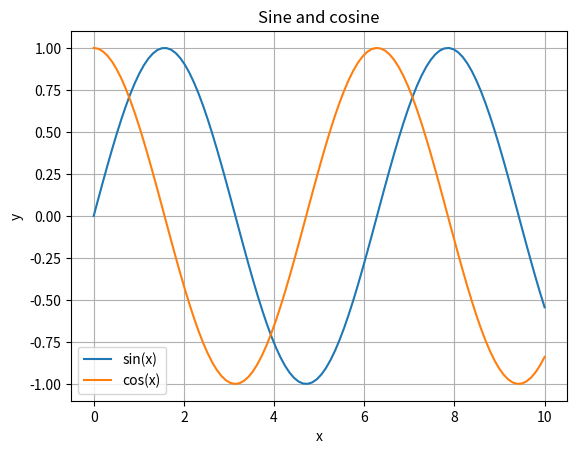
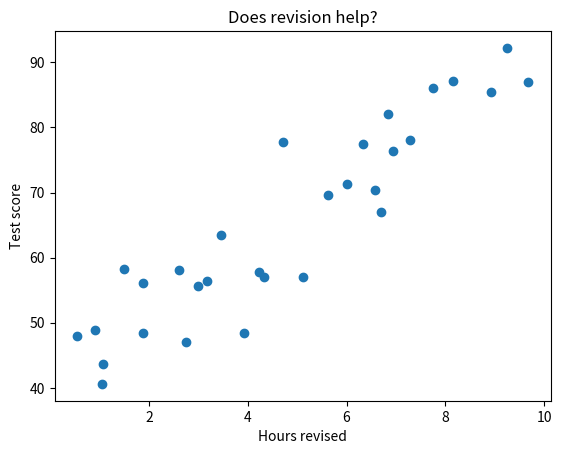
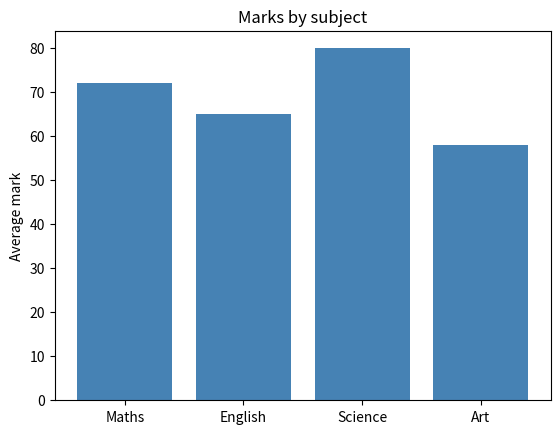
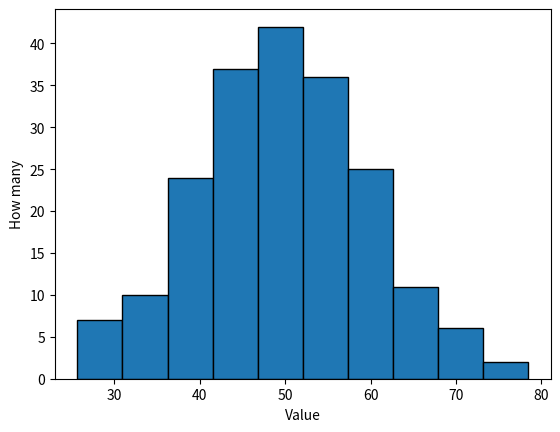
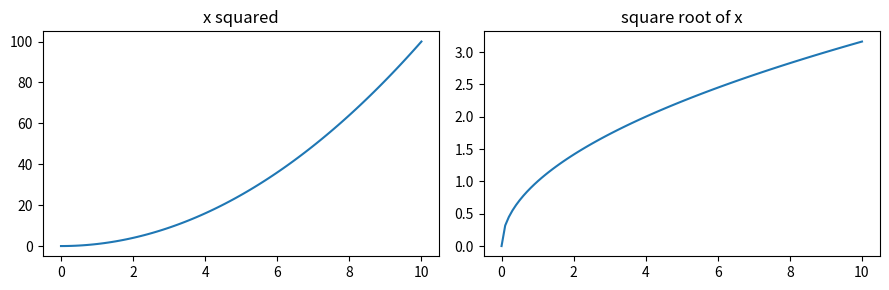

Reproduce these figures in Python, in order.
%matplotlib inline
import numpy as np
import matplotlib.pyplot as plt

x = np.linspace(0, 10, 100)
plt.plot(x, np.sin(x), label="sin(x)")
plt.plot(x, np.cos(x), label="cos(x)")
plt.xlabel("x")
plt.ylabel("y")
plt.title("Sine and cosine")
plt.legend()
plt.grid(True)
plt.show()

rng = np.random.default_rng(2)
hours = rng.uniform(0, 10, 30)
score = 40 + 5 * hours + rng.normal(0, 6, 30)

plt.scatter(hours, score)
plt.xlabel("Hours revised")
plt.ylabel("Test score")
plt.title("Does revision help?")
plt.show()

subjects = ["Maths", "English", "Science", "Art"]
marks = [72, 65, 80, 58]
plt.bar(subjects, marks, color="steelblue")
plt.ylabel("Average mark")
plt.title("Marks by subject")
plt.show()

values = rng.normal(50, 10, 200)
plt.hist(values, bins=10, edgecolor="black")
plt.xlabel("Value")
plt.ylabel("How many")
plt.show()

fig, axes = plt.subplots(1, 2, figsize=(9, 3))
axes[0].plot(x, x**2)
axes[0].set_title("x squared")
axes[1].plot(x, np.sqrt(x))
axes[1].set_title("square root of x")
plt.tight_layout()
plt.show()

# Write your code here
